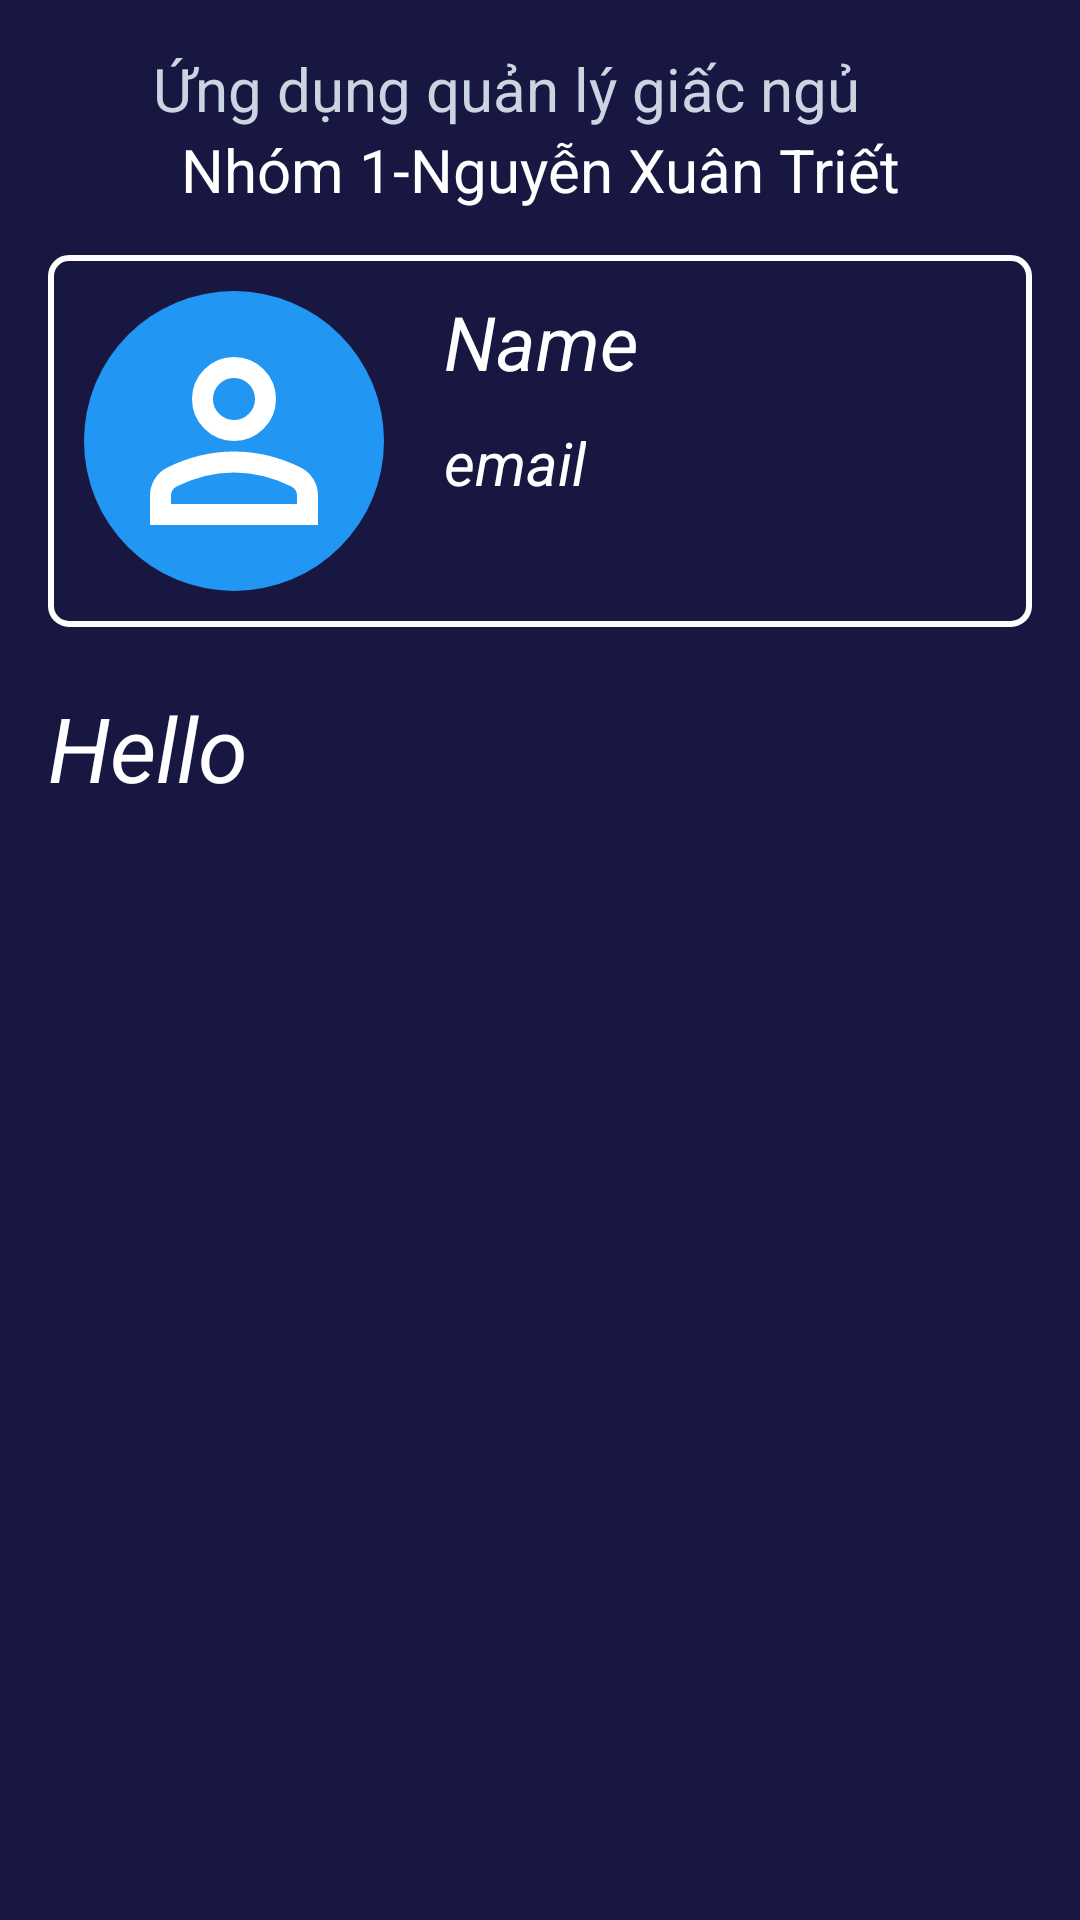

Android layout source for this screen:
<!-- AndroidManifest.xml: application theme Theme.DoAn_QLGiacNgu -->
<!-- res/layout/nav_header.xml -->
<?xml version="1.0" encoding="utf-8"?>
<LinearLayout xmlns:android="http://schemas.android.com/apk/res/android"
    android:layout_width="match_parent"
    android:layout_height="300dp"
    android:background="#181741"
    android:orientation="vertical"
    android:padding="16dp">

    <LinearLayout
        android:layout_width="wrap_content"
        android:layout_height="wrap_content"
        android:orientation="horizontal">

        <ImageView
            android:id="@+id/imgAvatar"
            android:layout_width="25dp"
            android:layout_height="25dp"
            android:scaleType="centerCrop"
            android:src="@drawable/outline_nest_clock_farsight_analog_24" />

        <TextView
            android:layout_width="wrap_content"
            android:layout_marginStart="10dp"
            android:layout_height="wrap_content"
            android:text="Ứng dụng quản lý giấc ngủ"
            android:textColor="#CBD5E1"
            android:textSize="20sp" />
    </LinearLayout>

    <TextView
        android:layout_width="match_parent"
        android:layout_height="wrap_content"
        android:textSize="20sp"
        android:textColor="#fff"
        android:gravity="center"
        android:layout_marginBottom="15dp"
        android:text="Nhóm 1-Nguyễn Xuân Triết"/>
    <LinearLayout
        android:layout_width="match_parent"
        android:layout_height="wrap_content"
        android:background="@drawable/textcard"
        android:orientation="horizontal">
        <ImageView
            android:layout_width="100dp"
            android:layout_height="100dp"
            android:background="@drawable/vientron"
            />
        <LinearLayout
            android:layout_marginStart="20dp"
            android:layout_width="match_parent"
            android:layout_height="wrap_content"
            android:layout_gravity="center|top"
            android:orientation="vertical">
            <TextView
                android:id="@+id/tvname"
                android:layout_width="wrap_content"
                android:layout_height="wrap_content"
                android:textColor="#fff"
                android:textStyle="italic"
                android:textSize="25sp"
                android:text="Name"/>
            <TextView
                android:id="@+id/tvemail"
                android:layout_width="wrap_content"
                android:layout_height="wrap_content"
                android:layout_marginTop="10dp"
                android:textStyle="italic"
                android:textColor="#fff"
                android:textSize="20sp"
                android:text="email"/>
        </LinearLayout>
    </LinearLayout>
    <TextView
        android:id="@+id/tvHellouser"
        android:layout_width="match_parent"
        android:layout_height="wrap_content"
        android:textColor="#fff"
        android:layout_marginTop="20dp"
        android:textStyle="italic"
        android:text="Hello"
        android:textSize="30sp"/>
</LinearLayout>
<!-- resources referenced by this layout -->
<resources>
  <!-- drawable textcard (drawable) -->
  <?xml version="1.0" encoding="utf-8"?>
  <shape xmlns:android="http://schemas.android.com/apk/res/android">
      <solid android:color="@android:color/transparent"/>
  
      <stroke
          android:width="2dp"
          android:color="@color/white"/>
  
      <corners android:radius="6dp"/>
  
      <padding
          android:left="12dp"
          android:top="12dp"
          android:right="12dp"
          android:bottom="12dp"/>
  </shape>
  <!-- drawable vientron (drawable) -->
  <layer-list xmlns:android="http://schemas.android.com/apk/res/android">
      
      <item>
          <shape android:shape="oval">
              <solid android:color="#2196F3" /> 
              <size android:width="40dp" android:height="40dp" />
          </shape>
      </item>
      
      <item
          android:drawable="@drawable/outline_person_24"
          android:top="8dp"
          android:bottom="8dp"
          android:left="8dp"
          android:right="8dp" />
  </layer-list>
  <style name="Theme.DoAn_QLGiacNgu" parent="Base.Theme.DoAn_QLGiacNgu" />
  <!-- drawable outline_person_24 (drawable) -->
  <vector xmlns:android="http://schemas.android.com/apk/res/android" android:height="24dp" android:tint="#FFFFFF" android:viewportHeight="960" android:viewportWidth="960" android:width="24dp">
  
      <path android:fillColor="@android:color/white" android:pathData="M480,480Q414,480 367,433Q320,386 320,320Q320,254 367,207Q414,160 480,160Q546,160 593,207Q640,254 640,320Q640,386 593,433Q546,480 480,480ZM160,800L160,688Q160,654 177.5,625.5Q195,597 224,582Q286,551 350,535.5Q414,520 480,520Q546,520 610,535.5Q674,551 736,582Q765,597 782.5,625.5Q800,654 800,688L800,800L160,800ZM240,720L720,720L720,688Q720,677 714.5,668Q709,659 700,654Q646,627 591,613.5Q536,600 480,600Q424,600 369,613.5Q314,627 260,654Q251,659 245.5,668Q240,677 240,688L240,720ZM480,400Q513,400 536.5,376.5Q560,353 560,320Q560,287 536.5,263.5Q513,240 480,240Q447,240 423.5,263.5Q400,287 400,320Q400,353 423.5,376.5Q447,400 480,400ZM480,320Q480,320 480,320Q480,320 480,320Q480,320 480,320Q480,320 480,320Q480,320 480,320Q480,320 480,320Q480,320 480,320Q480,320 480,320ZM480,720L480,720Q480,720 480,720Q480,720 480,720Q480,720 480,720Q480,720 480,720Q480,720 480,720Q480,720 480,720Q480,720 480,720Q480,720 480,720L480,720Z"/>
  
  </vector>
  <style name="Base.Theme.DoAn_QLGiacNgu" parent="Theme.Material3.DayNight.NoActionBar">
          
          
      </style>
  <!-- not gathered from this repository: default colours our renderer supplied (Android Studio template values) -->
  <color name="white">#FFFFFFFF</color>
</resources>
